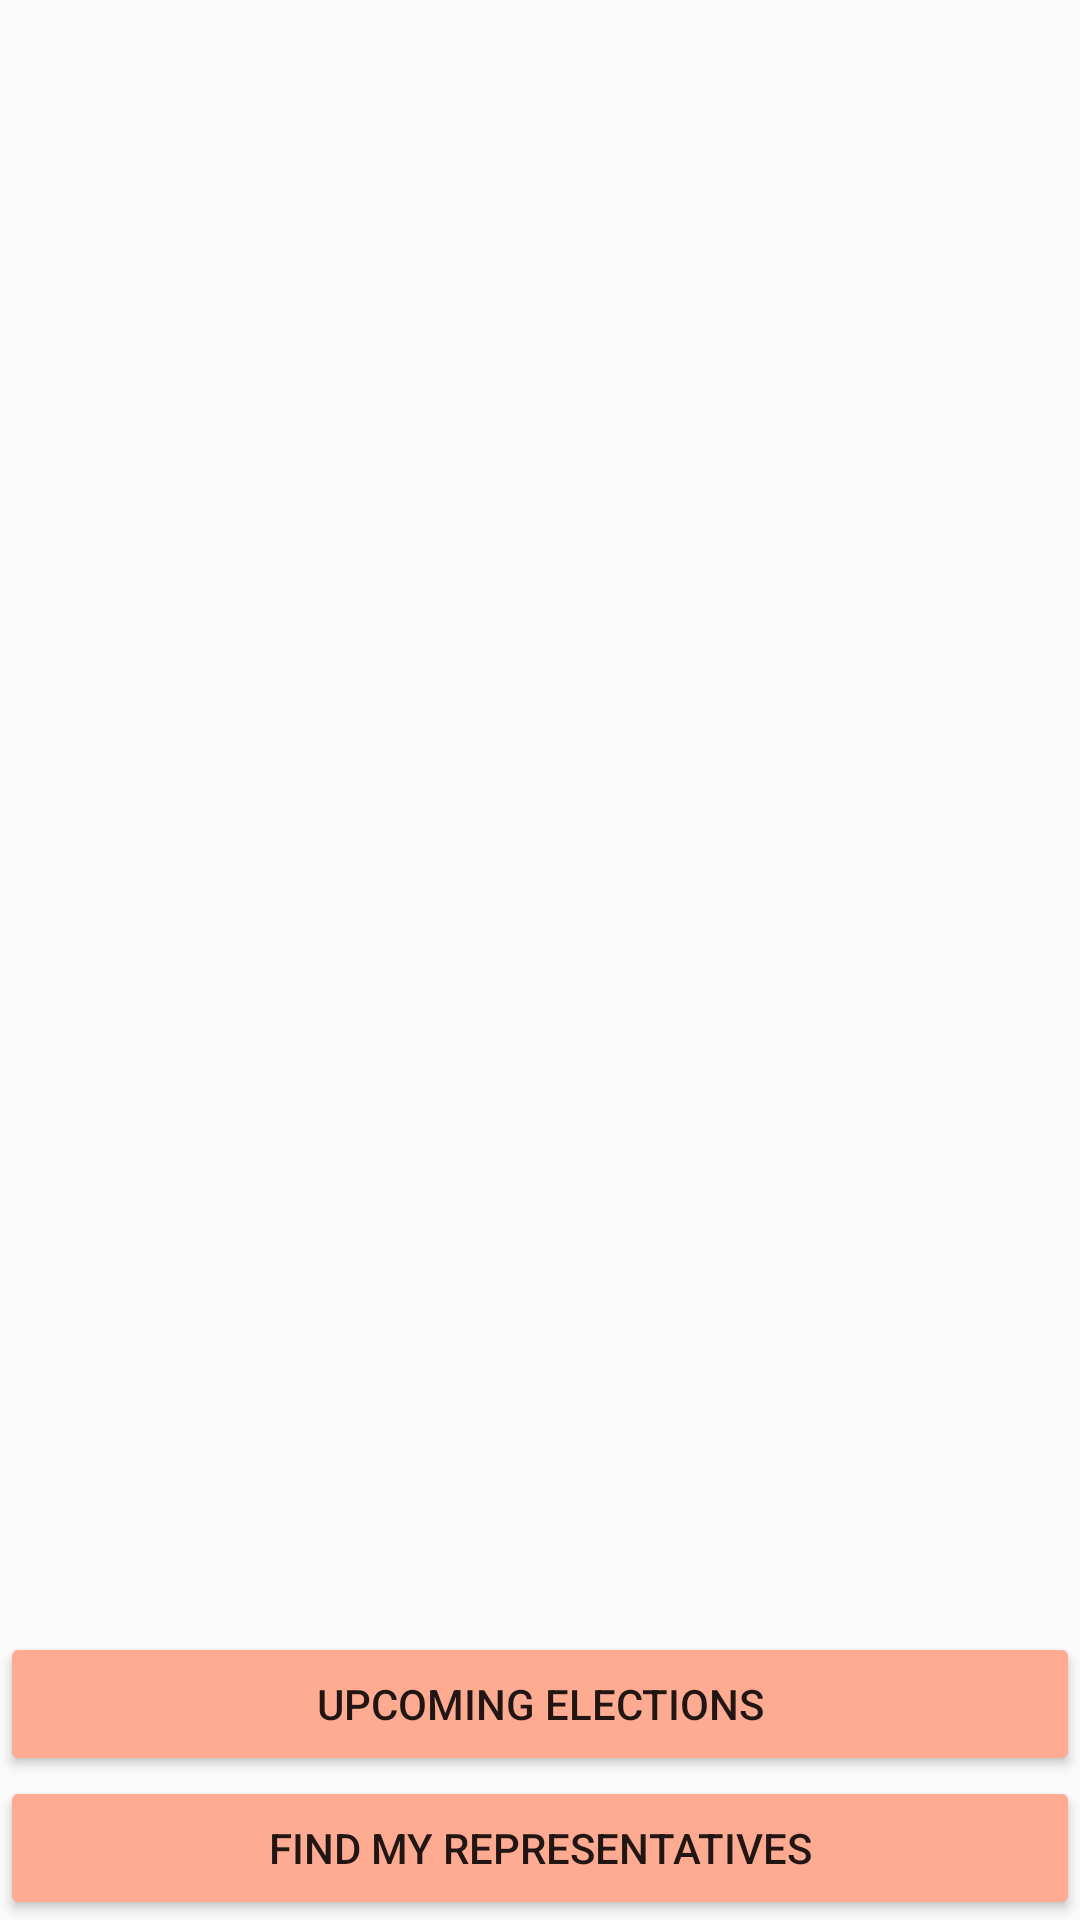

The Android layout XML behind this screen, and the referenced resources:
<!-- AndroidManifest.xml: application theme AppTheme.NoActionBar -->
<!-- res/layout/fragment_launch.xml -->
<?xml version="1.0" encoding="utf-8"?>
<layout xmlns:android="http://schemas.android.com/apk/res/android"
    xmlns:app="http://schemas.android.com/apk/res-auto"
    xmlns:tools="http://schemas.android.com/tools">

    <LinearLayout
        android:layout_width="match_parent"
        android:layout_height="match_parent"
        android:orientation="vertical"
        tools:context="com.example.android.politicalpreparedness.MainActivity">

        <ImageView
            android:id="@+id/logo_image"
            android:layout_width="wrap_content"
            android:layout_height="0dp"
            android:layout_gravity="center|center_vertical"
            android:layout_weight="1"
            android:contentDescription="@string/application_logo"
            app:srcCompat="@drawable/ballot_logo" />

        <Button
            android:id="@+id/upcoming_elections_button"
            android:layout_width="match_parent"
            android:layout_height="wrap_content"
            android:layout_weight="0"
            android:text="@string/upcoming_elections" />

        <Button
            android:id="@+id/find_representatives_button"
            android:layout_width="match_parent"
            android:layout_height="wrap_content"
            android:layout_weight="0"
            android:text="@string/find_my_representatives" />
    </LinearLayout>
</layout>
<!-- resources referenced by this layout -->
<resources>
  <string name="application_logo">Application logo</string>
  <string name="find_my_representatives">Find My Representatives</string>
  <string name="upcoming_elections">Upcoming Elections</string>
  <style name="AppTheme.NoActionBar">
          <item name="windowActionBar">false</item>
          <item name="windowNoTitle">true</item>
      </style>
</resources>
